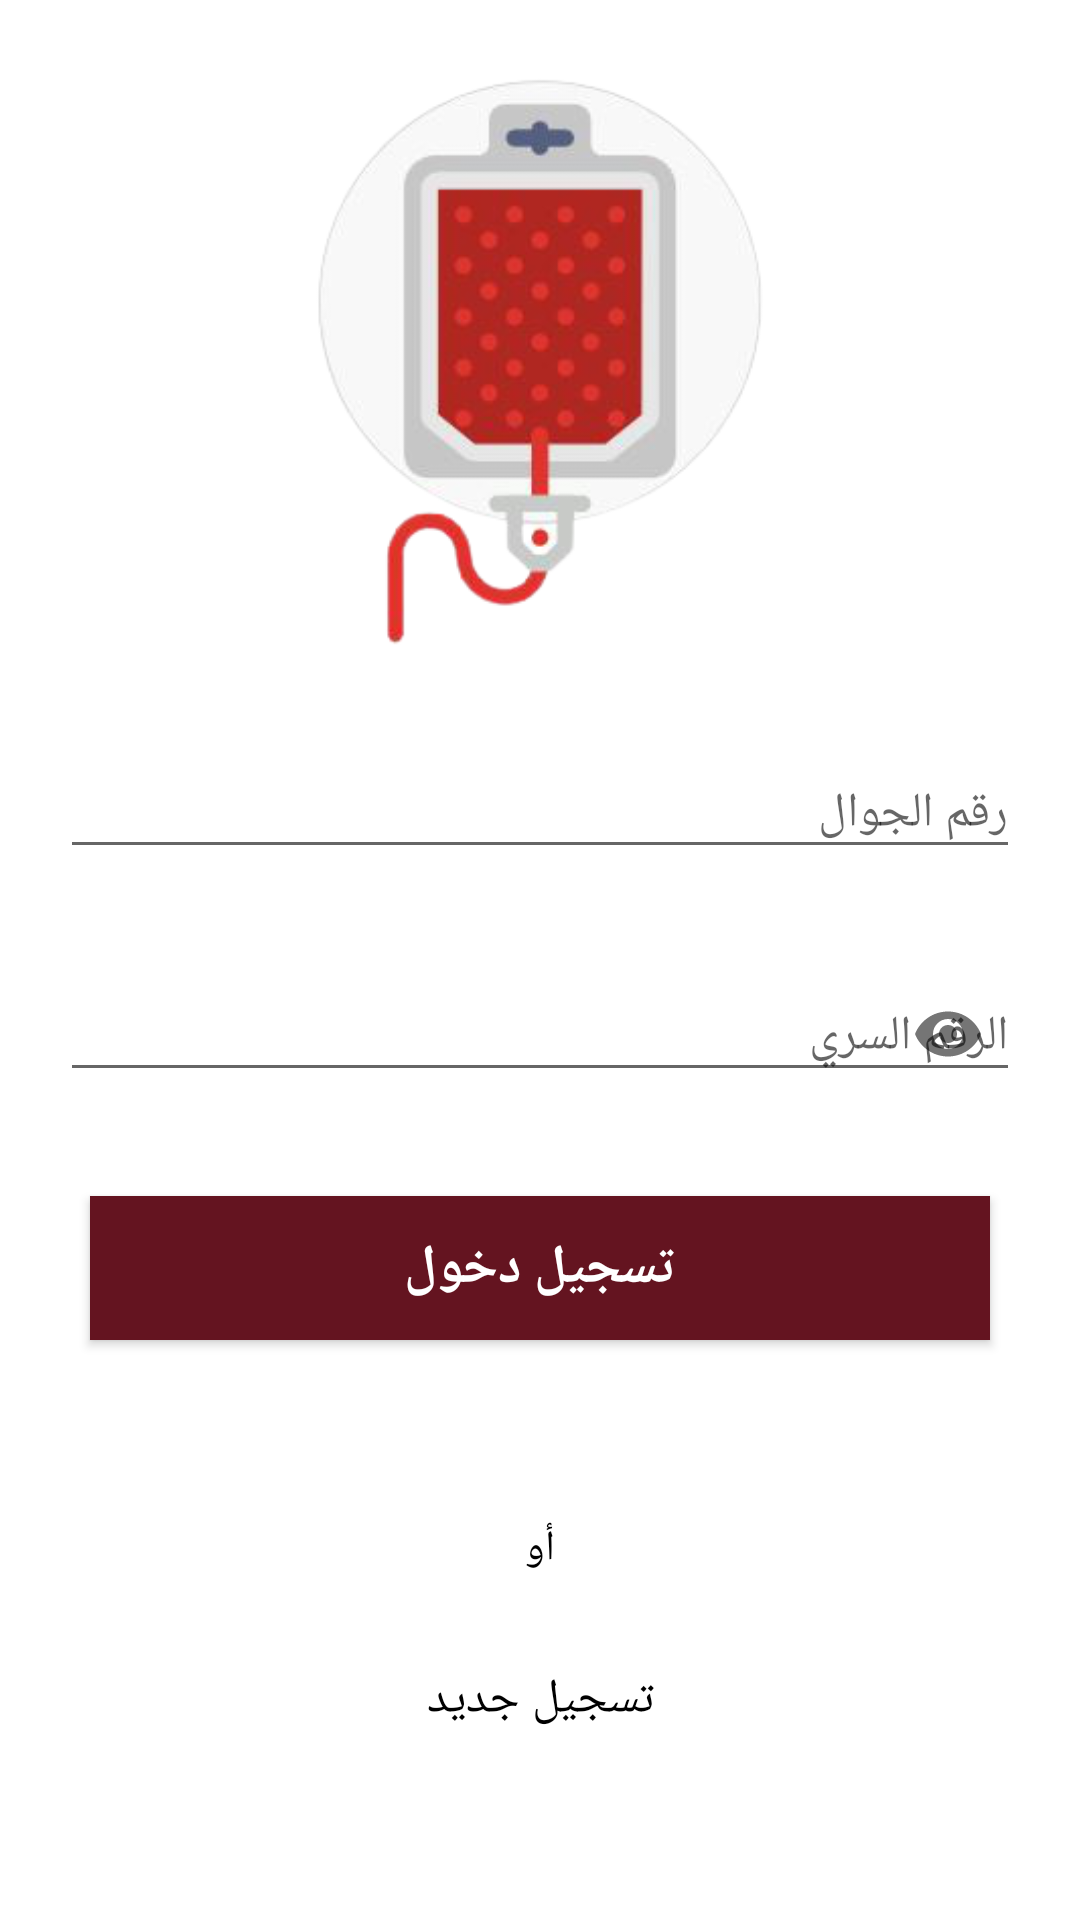

Write the Android layout XML for this screen, with the resource values it uses.
<!-- AndroidManifest.xml: application theme AppTheme -->
<!-- res/layout/activity_login.xml -->
<?xml version="1.0" encoding="utf-8"?>
<ScrollView xmlns:android="http://schemas.android.com/apk/res/android"
    xmlns:app="http://schemas.android.com/apk/res-auto"
    xmlns:tools="http://schemas.android.com/tools"
    android:layout_width="match_parent"
    android:layout_height="match_parent"
    android:background="@android:color/white"
    tools:context=".Activities.LoginActivity">

  <LinearLayout
      android:layout_width="match_parent"
      android:layout_height="wrap_content"
      android:orientation="vertical">

    <ImageView
        android:layout_width="match_parent"
        android:layout_height="200dp"
        android:layout_marginTop="20dp"
        android:layout_gravity="center"
        android:scaleType="centerInside"
        android:src="@drawable/icon" />

    <com.google.android.material.textfield.TextInputLayout
        android:layout_width="match_parent"
        android:layout_marginTop="20dp"
        android:layout_height="wrap_content"
        android:layout_marginStart="20dp"
        android:layout_marginEnd="20dp">
      <EditText
          android:id="@+id/number"
          android:hint="رقم الجوال"
          android:textSize="16sp"
          android:inputType="number"
          android:textColor="@android:color/black"
          android:layout_width="match_parent"
          android:layout_height="wrap_content" />
    </com.google.android.material.textfield.TextInputLayout>

    <com.google.android.material.textfield.TextInputLayout
        android:layout_width="match_parent"
        android:layout_marginTop="20dp"
        android:layout_height="wrap_content"
        android:layout_marginStart="20dp"
        app:passwordToggleEnabled="true"
        android:layout_marginEnd="20dp">
      <EditText
          android:id="@+id/password"
          android:hint="الرقم السري"
          android:inputType="textPassword"
          android:textSize="16sp"
          android:textColor="@android:color/black"
          android:layout_width="match_parent"
          android:layout_height="wrap_content" />
    </com.google.android.material.textfield.TextInputLayout>


    <Button
        android:id="@+id/submit_button"
        android:text="تسجيل دخول"
        android:textSize="18sp"
        android:background="#641420"
        android:textStyle="bold"
        android:textColor="@android:color/white"
        android:layout_margin="30dp"
        android:layout_width="match_parent"
        android:layout_height="wrap_content"/>

    <TextView
        android:text="أو"
        android:textColor="@android:color/black"
        android:layout_marginTop="30dp"
        android:textSize="14sp"
        android:textAlignment="center"
        android:layout_width="match_parent"
        android:layout_height="wrap_content"/>

    <TextView
        android:id="@+id/sign_up_text"
        android:text="تسجيل جديد"
        android:textColor="@android:color/black"
        android:layout_margin="30dp"
        android:textSize="16sp"
        android:textAlignment="center"
        android:layout_width="match_parent"
        android:layout_height="wrap_content"/>

  </LinearLayout>

</ScrollView>
<!-- resources referenced by this layout -->
<resources>
  <!-- drawable icon: png bitmap (drawable, 49916 bytes) -->
  <style name="AppTheme" parent="Theme.AppCompat.Light.NoActionBar">
      
      <item name="colorPrimary">#641420</item>
      <item name="colorPrimaryDark">#641420</item>
      <item name="colorAccent">#641420</item>
    </style>
</resources>
